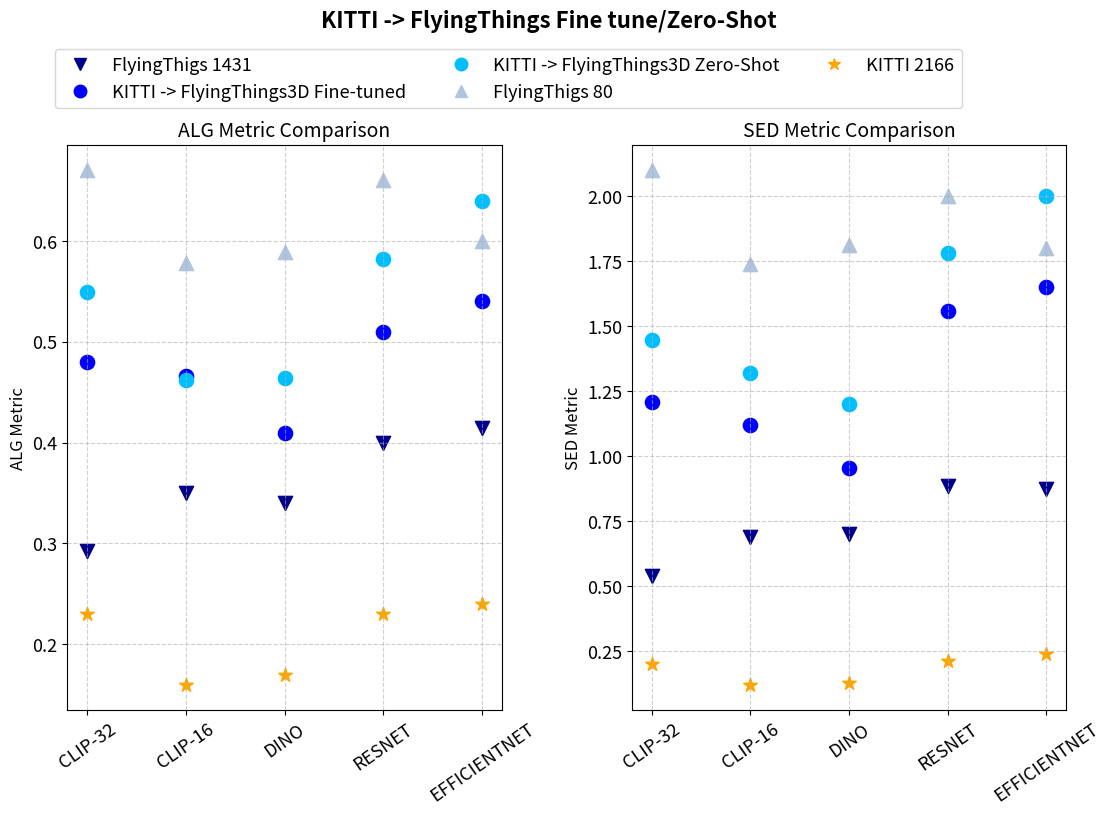

Write Python code to recreate this figure. (Note: this script raises an exception after producing the figure.)
import matplotlib.pyplot as plt

sceneflow2kitti_alg_zs = {
    'CLIP-32': 0.242,
    'CLIP-16': 0.2,
    'DINO': 0.192,
    'RESNET': 0.36,
    'EFFICIENTNET': 0.35
}
sceneflow2kitti_sed_zs = {
    'CLIP-32': 0.27,
    'CLIP-16': 0.182,
    'DINO': 0.198,
    'RESNET': 0.39,
    'EFFICIENTNET': 0.37
}

kitti2sceneflow_alg_zs = {
    'CLIP-32': 0.549 ,
    'CLIP-16': 0.462,
    'DINO':0.4639,
    'RESNET':0.582,
    'EFFICIENTNET': 0.64
}
kitti2sceneflow_sed_zs = {
    'CLIP-32': 1.447,
    'CLIP-16': 1.32,
    'DINO': 1.2,
    'RESNET':1.78,
    'EFFICIENTNET': 2
}

sceneflow2kitti_alg_ft = {
    'CLIP-32': 0.21,
    'CLIP-16': 0.183,
    'DINO': 0.178,
    'RESNET': 0.294,
    'EFFICIENTNET': 0.3}
sceneflow2kitti_sed_ft = {
    'CLIP-32': 0.23,
    'CLIP-16': 0.155,
    'DINO': 0.175,
    'RESNET': 0.318,
    'EFFICIENTNET': 0.34
}

kitti2sceneflow_alg_ft = {
    'CLIP-32': 0.48,
    'CLIP-16': 0.466,
    'DINO':0.41,
    'RESNET':0.51,
    'EFFICIENTNET':0.54 
}
kitti2sceneflow_sed_ft = {
    'CLIP-32': 1.21,
    'CLIP-16': 1.12,
    'DINO':0.954,
    'RESNET':1.56,
    'EFFICIENTNET': 1.65
}

kitti_alg_32 = {
    'CLIP-32': 0.57,
    'CLIP-16': 0.364,
    'DINO': 0.39,
    'RESNET': 0.44,
    'EFFICIENTNET': 0.464
}
kitti_sed_32 = {
    'CLIP-32': 1.05,
    'CLIP-16': 0.44,
    'DINO': 0.45,
    'RESNET': 0.562,
    'EFFICIENTNET': 0.684
}

kitti_alg_2100 = {
    'CLIP-32': 0.23,
    'CLIP-16': 0.16,
    'DINO': 0.17,
    'RESNET': 0.23,
    'EFFICIENTNET': 0.24}
kitti_sed_2100 = {
    'CLIP-32': 0.199,
    'CLIP-16': 0.12,
    'DINO': 0.125,
    'RESNET': 0.21,
    'EFFICIENTNET': 0.24}

sceneflow_alg_1600 = {
    'CLIP-32': 0.293,
    'CLIP-16': 0.35,
    'DINO': 0.34,
    'RESNET': 0.4,
    'EFFICIENTNET': 0.415}
sceneflow_sed_1600 = {
    'CLIP-32': 0.54,
    'CLIP-16': 0.69,
    'DINO': 0.7,
    'RESNET': 0.885,
    'EFFICIENTNET': 0.872}

sceneflow_alg_80 = {
    'CLIP-32': 0.67,
    'CLIP-16': 0.578,
    'DINO':0.589,
    'RESNET':0.66,
    'EFFICIENTNET': 0.6
}
sceneflow_sed_80 = {
    'CLIP-32': 2.1,
    'CLIP-16': 1.74,
    'DINO':1.814,
    'RESNET':2,
    'EFFICIENTNET': 1.8
}

scene2kitti = False

# Plotting
models = list(kitti_sed_32.keys())
x = range(len(models))# Define colors for each model
colors = ['darkblue', 'blue', 'deepskyblue', "lightsteelblue", 'orange']
plt.figure(figsize=(11, 8.2))

# Custom legend for filled and hollow circles
legend_elements = [
    plt.Line2D([0], [0], marker='v', color=colors[0], markersize=9, linestyle='None', label='KITTI 2166' if scene2kitti else 'FlyingThigs 1431'),
    plt.Line2D([0], [0], marker='o', color=colors[1], markersize=9, linestyle='None', label='FlyingThings3D -> KITTI Fine-tuned' if scene2kitti else 'KITTI -> FlyingThings3D Fine-tuned'),
    plt.Line2D([0], [0], marker='o', color=colors[2], markersize=9, linestyle='None', label='FlyingThings3D -> KITTI Zero-Shot' if scene2kitti else 'KITTI -> FlyingThings3D Zero-Shot'),
    plt.Line2D([0], [0], marker='^', color=colors[3], markersize=9, linestyle='None', label='KITTI 32' if scene2kitti else 'FlyingThigs 80'),
    plt.Line2D([0], [0], marker='*', color=colors[4], markersize=9, linestyle='None', label='FlyingThigs 1431' if scene2kitti else 'KITTI 2166' )

]


# Plot for ALG metric
plt.subplot(1, 2, 1)
for i, model in enumerate(models):
    plt.scatter(i, kitti_alg_2100[model] if scene2kitti else sceneflow_alg_1600[model], color=colors[0], marker='v', s=105)
    plt.scatter(i, sceneflow2kitti_alg_ft[model] if scene2kitti else kitti2sceneflow_alg_ft[model], color=colors[1], marker='o', s=105)
    plt.scatter(i, sceneflow2kitti_alg_zs[model] if scene2kitti else kitti2sceneflow_alg_zs[model], color=colors[2], marker='o', s=105)
    plt.scatter(i, kitti_alg_32[model] if scene2kitti else sceneflow_alg_80[model], color=colors[3], marker='^', s=105)
    plt.scatter(i, sceneflow_alg_1600[model] if scene2kitti else kitti_alg_2100[model], color=colors[4], marker='*', s=105)
plt.xticks(x, models, rotation=35, fontsize=13)
plt.yticks(fontsize=13)
plt.ylabel('ALG Metric', fontsize=12)
plt.title('ALG Metric Comparison', fontsize=14)
plt.grid(True, linestyle='--', alpha=0.6)
plt.legend(handles=legend_elements, loc='upper left', bbox_to_anchor=(-0.05, 1.185), ncol=3, fontsize=13)
plt.subplots_adjust(wspace=0.3)  # Increase the space between subplots

# Plot for SED metric
plt.subplot(1, 2, 2)
for i, model in enumerate(models):
    plt.scatter(i, kitti_sed_2100[model] if scene2kitti else sceneflow_sed_1600[model], color=colors[0], marker='v', s=105)
    plt.scatter(i, sceneflow2kitti_sed_ft[model] if scene2kitti else kitti2sceneflow_sed_ft[model], color=colors[1], marker='o', s=105)
    plt.scatter(i, sceneflow2kitti_sed_zs[model] if scene2kitti else kitti2sceneflow_sed_zs[model], color=colors[2], marker='o', s=105)
    plt.scatter(i, kitti_sed_32[model] if scene2kitti else sceneflow_sed_80[model], color=colors[3], marker='^', s=105)
    plt.scatter(i, sceneflow_sed_1600[model] if scene2kitti else kitti_sed_2100[model], color=colors[4], marker='*', s=105)
plt.xticks(x, models, rotation=35, fontsize=13)
plt.yticks(fontsize=13)
plt.ylabel('SED Metric', fontsize=12)
plt.title('SED Metric Comparison', fontsize=14)
plt.grid(True, linestyle='--', alpha=0.6)

plt.subplots_adjust(wspace=0.3, bottom=0.125, top=0.815)  # Adjust bottom to prevent label cutoff
plt.suptitle('KITTI -> FlyingThings Fine tune/Zero-Shot' if not scene2kitti else 'FlyingThings -> KITTI Fine tune/Zero-Shot', fontsize=16, fontweight='bold')

plt.subplots_adjust(left=0.062, right=0.97)

plt.savefig('results/sceneflow2kitti' if scene2kitti else 'results/kitti2sceneflow')
# plt.show()